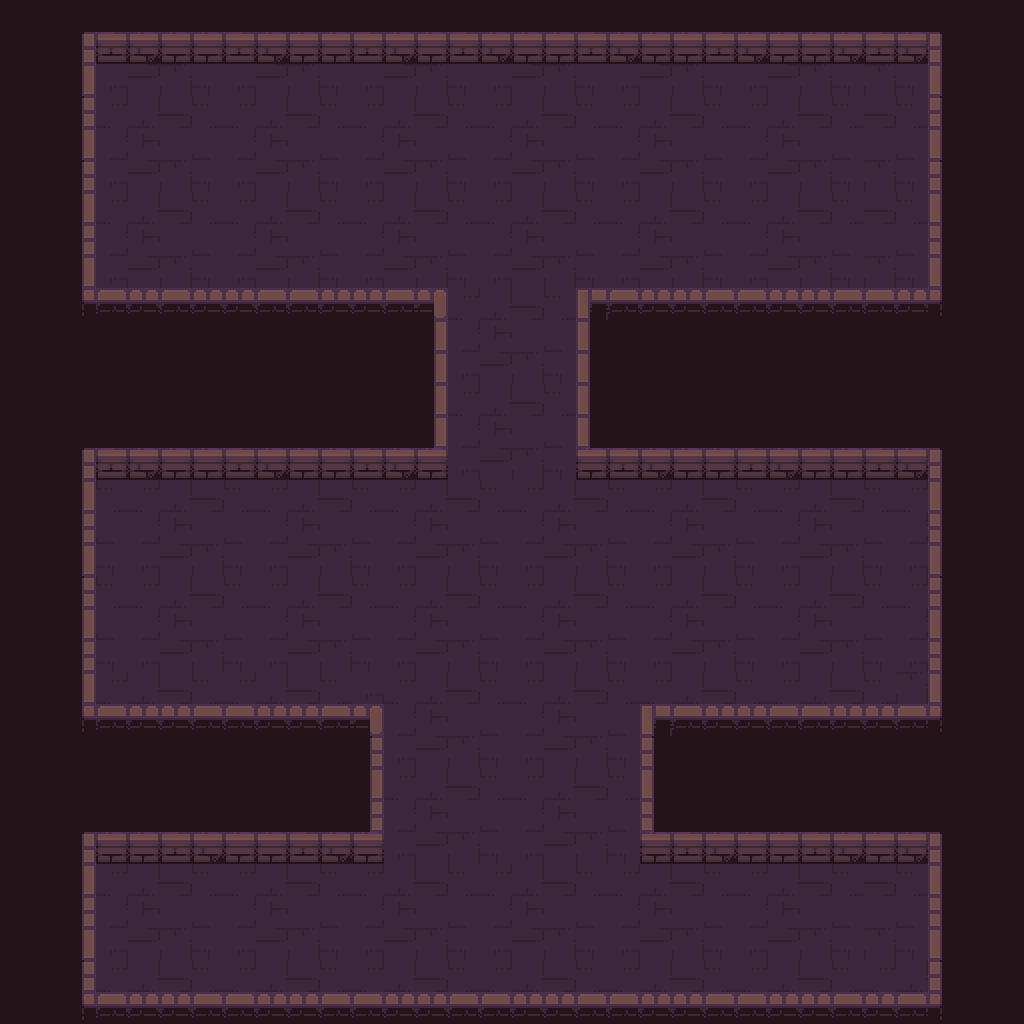

Source data for this figure (header and first rows):
78, 78, 78, 78, 78, 78, 78, 78, 78, 78, 78, 78, 78, 78, 78, 78, 78, 78, 78, 78, 78, 78, 78, 78
78, 78, 78, 78, 78, 78, 78, 78, 78, 78, 78, 78, 78, 78, 78, 78, 78, 78, 78, 78, 78, 78, 78, 78
78, 78, 78, 26, 27, 28, 29, 26, 27, 28, 29, 26, 27, 28, 29, 26, 27, 28, 29, 26, 27, 28, 29, 26
78, 78, 78, 6, 7, 8, 9, 6, 7, 8, 9, 6, 7, 8, 9, 6, 7, 8, 9, 6, 7, 8, 9, 6
78, 78, 78, 16, 17, 18, 19, 16, 17, 18, 19, 16, 17, 18, 19, 16, 17, 18, 19, 16, 17, 18, 19, 16
78, 78, 78, 26, 27, 28, 29, 26, 27, 28, 29, 26, 27, 28, 29, 26, 27, 28, 29, 26, 27, 28, 29, 26
78, 78, 78, 6, 7, 8, 9, 6, 7, 8, 9, 6, 7, 8, 9, 6, 7, 8, 9, 6, 7, 8, 9, 6
78, 78, 78, 16, 17, 18, 19, 16, 17, 18, 19, 16, 17, 18, 19, 16, 17, 18, 19, 16, 17, 18, 19, 16
78, 78, 78, 26, 27, 28, 29, 26, 27, 28, 29, 26, 27, 28, 29, 26, 27, 28, 29, 26, 27, 28, 29, 26
78, 78, 78, 78, 78, 78, 78, 78, 78, 78, 78, 78, 78, 78, 6, 7, 8, 9, 78, 78, 78, 78, 78, 78
78, 78, 78, 78, 78, 78, 78, 78, 78, 78, 78, 78, 78, 78, 16, 17, 18, 19, 78, 78, 78, 78, 78, 78
78, 78, 78, 78, 78, 78, 78, 78, 78, 78, 78, 78, 78, 78, 26, 27, 28, 29, 78, 78, 78, 78, 78, 78
78, 78, 78, 78, 78, 78, 78, 78, 78, 78, 78, 78, 78, 78, 6, 7, 8, 9, 78, 78, 78, 78, 78, 78
78, 78, 78, 78, 78, 78, 78, 78, 78, 78, 78, 78, 78, 78, 16, 17, 18, 19, 78, 78, 78, 78, 78, 78
78, 78, 78, 78, 78, 78, 78, 78, 78, 78, 78, 78, 78, 78, 26, 27, 28, 29, 78, 78, 78, 78, 78, 78
78, 78, 78, 9, 6, 7, 8, 9, 6, 7, 8, 9, 6, 7, 8, 9, 6, 7, 8, 9, 6, 7, 8, 9
78, 78, 78, 19, 16, 17, 18, 19, 16, 17, 18, 19, 16, 17, 18, 19, 16, 17, 18, 19, 16, 17, 18, 19
78, 78, 78, 29, 26, 27, 28, 29, 26, 27, 28, 29, 26, 27, 28, 29, 26, 27, 28, 29, 26, 27, 28, 29
78, 78, 78, 9, 6, 7, 8, 9, 6, 7, 8, 9, 6, 7, 8, 9, 6, 7, 8, 9, 6, 7, 8, 9
78, 78, 78, 19, 16, 17, 18, 19, 16, 17, 18, 19, 16, 17, 18, 19, 16, 17, 18, 19, 16, 17, 18, 19
78, 78, 78, 29, 26, 27, 28, 29, 26, 27, 28, 29, 26, 27, 28, 29, 26, 27, 28, 29, 26, 27, 28, 29
78, 78, 78, 6, 7, 8, 9, 6, 7, 8, 9, 26, 6, 7, 8, 9, 6, 7, 8, 9, 6, 7, 8, 9
78, 78, 78, 78, 78, 78, 78, 78, 78, 78, 78, 78, 16, 17, 18, 19, 16, 17, 18, 19, 78, 78, 78, 78
78, 78, 78, 78, 78, 78, 78, 78, 78, 78, 78, 78, 26, 27, 28, 29, 26, 27, 28, 29, 78, 78, 78, 78
78, 78, 78, 78, 78, 78, 78, 78, 78, 78, 78, 78, 6, 7, 8, 9, 6, 7, 8, 9, 78, 78, 78, 78
78, 78, 78, 78, 78, 78, 78, 78, 78, 78, 78, 78, 16, 17, 18, 19, 16, 17, 18, 19, 78, 78, 78, 78
78, 78, 78, 78, 78, 78, 78, 78, 78, 78, 78, 78, 26, 27, 28, 29, 26, 27, 28, 29, 78, 78, 78, 78
78, 78, 78, 6, 7, 8, 9, 6, 7, 8, 9, 6, 7, 8, 9, 6, 7, 8, 9, 6, 7, 8, 9, 6
78, 78, 78, 16, 17, 18, 19, 16, 17, 18, 19, 16, 17, 18, 19, 16, 17, 18, 19, 16, 17, 18, 19, 16
78, 78, 78, 26, 27, 28, 29, 26, 27, 28, 29, 26, 27, 28, 29, 26, 27, 28, 29, 26, 27, 28, 29, 26
78, 78, 78, 6, 7, 8, 9, 6, 7, 8, 9, 6, 7, 8, 9, 6, 7, 8, 9, 6, 7, 8, 9, 6
78, 78, 78, 78, 78, 78, 78, 78, 78, 78, 78, 78, 78, 78, 78, 78, 78, 78, 78, 78, 78, 78, 78, 78
